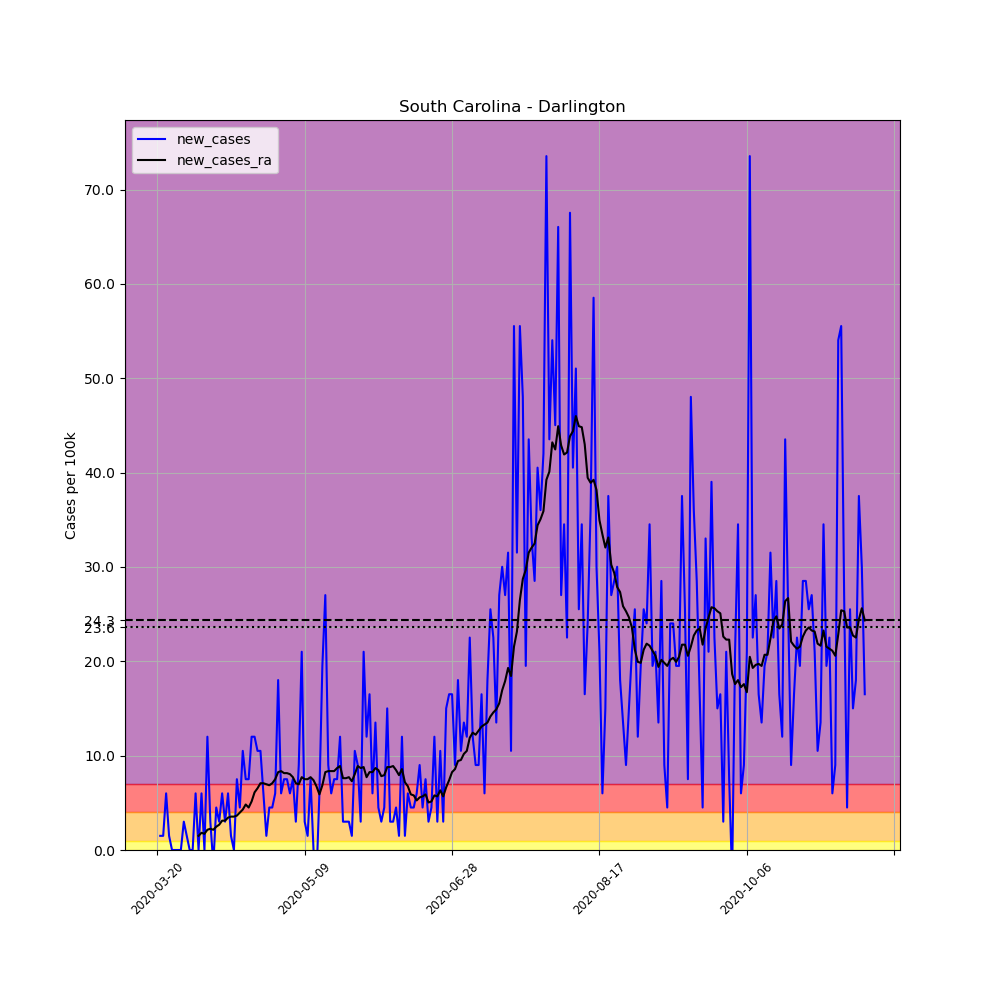

Source data for this figure (header and first rows):
, date, county, state, fips, cases, deaths, COUNTY, STNAME, CTYNAME, POPESTIMATE2019, per_100k, new_cases, new_cases_ra
212100, 2020-03-20, Darlington, South Carolina, 45031, 1, 0, 31, South Carolina, Darlington, 66618, 1.501, , 
212101, 2020-03-21, Darlington, South Carolina, 45031, 2, 0, 31, South Carolina, Darlington, 66618, 3.002, 1.501, 
212102, 2020-03-22, Darlington, South Carolina, 45031, 3, 0, 31, South Carolina, Darlington, 66618, 4.503, 1.501, 
212103, 2020-03-23, Darlington, South Carolina, 45031, 7, 0, 31, South Carolina, Darlington, 66618, 10.51, 6.004, 
212104, 2020-03-24, Darlington, South Carolina, 45031, 8, 0, 31, South Carolina, Darlington, 66618, 12.01, 1.501, 
212105, 2020-03-25, Darlington, South Carolina, 45031, 8, 0, 31, South Carolina, Darlington, 66618, 12.01, 0.0, 
212106, 2020-03-26, Darlington, South Carolina, 45031, 8, 0, 31, South Carolina, Darlington, 66618, 12.01, 0.0, 
212107, 2020-03-27, Darlington, South Carolina, 45031, 8, 0, 31, South Carolina, Darlington, 66618, 12.01, 0.0, 
212108, 2020-03-28, Darlington, South Carolina, 45031, 8, 0, 31, South Carolina, Darlington, 66618, 12.01, 0.0, 
212109, 2020-03-29, Darlington, South Carolina, 45031, 10, 0, 31, South Carolina, Darlington, 66618, 15.01, 3.002, 
212110, 2020-03-30, Darlington, South Carolina, 45031, 11, 0, 31, South Carolina, Darlington, 66618, 16.51, 1.501, 
212111, 2020-03-31, Darlington, South Carolina, 45031, 11, 0, 31, South Carolina, Darlington, 66618, 16.51, 0.0, 
212112, 2020-04-01, Darlington, South Carolina, 45031, 11, 0, 31, South Carolina, Darlington, 66618, 16.51, 0.0, 
212113, 2020-04-02, Darlington, South Carolina, 45031, 15, 0, 31, South Carolina, Darlington, 66618, 22.52, 6.004, 
212114, 2020-04-03, Darlington, South Carolina, 45031, 15, 0, 31, South Carolina, Darlington, 66618, 22.52, 0.0, 1.501
212115, 2020-04-04, Darlington, South Carolina, 45031, 19, 0, 31, South Carolina, Darlington, 66618, 28.52, 6.004, 1.823
212116, 2020-04-05, Darlington, South Carolina, 45031, 19, 0, 31, South Carolina, Darlington, 66618, 28.52, 0.0, 1.716
212117, 2020-04-06, Darlington, South Carolina, 45031, 27, 0, 31, South Carolina, Darlington, 66618, 40.53, 12.01, 2.144
212118, 2020-04-07, Darlington, South Carolina, 45031, 29, 0, 31, South Carolina, Darlington, 66618, 43.53, 3.002, 2.252
212119, 2020-04-08, Darlington, South Carolina, 45031, 28, 0, 31, South Carolina, Darlington, 66618, 42.03, -1.501, 2.144
212120, 2020-04-09, Darlington, South Carolina, 45031, 31, 0, 31, South Carolina, Darlington, 66618, 46.53, 4.503, 2.466
212121, 2020-04-10, Darlington, South Carolina, 45031, 33, 0, 31, South Carolina, Darlington, 66618, 49.54, 3.002, 2.681
212122, 2020-04-11, Darlington, South Carolina, 45031, 37, 0, 31, South Carolina, Darlington, 66618, 55.54, 6.004, 3.109
212123, 2020-04-12, Darlington, South Carolina, 45031, 39, 0, 31, South Carolina, Darlington, 66618, 58.54, 3.002, 3.109
212124, 2020-04-13, Darlington, South Carolina, 45031, 43, 0, 31, South Carolina, Darlington, 66618, 64.55, 6.004, 3.431
212125, 2020-04-14, Darlington, South Carolina, 45031, 44, 0, 31, South Carolina, Darlington, 66618, 66.05, 1.501, 3.538
212126, 2020-04-15, Darlington, South Carolina, 45031, 44, 0, 31, South Carolina, Darlington, 66618, 66.05, 0.0, 3.538
212127, 2020-04-16, Darlington, South Carolina, 45031, 49, 0, 31, South Carolina, Darlington, 66618, 73.55, 7.505, 3.646
212128, 2020-04-17, Darlington, South Carolina, 45031, 52, 0, 31, South Carolina, Darlington, 66618, 78.06, 4.503, 3.967
212129, 2020-04-18, Darlington, South Carolina, 45031, 59, 0, 31, South Carolina, Darlington, 66618, 88.56, 10.51, 4.289
212130, 2020-04-19, Darlington, South Carolina, 45031, 64, 0, 31, South Carolina, Darlington, 66618, 96.07, 7.505, 4.825
212131, 2020-04-20, Darlington, South Carolina, 45031, 69, 0, 31, South Carolina, Darlington, 66618, 103.6, 7.505, 4.503
212132, 2020-04-21, Darlington, South Carolina, 45031, 77, 0, 31, South Carolina, Darlington, 66618, 115.6, 12.01, 5.147
212133, 2020-04-22, Darlington, South Carolina, 45031, 85, 0, 31, South Carolina, Darlington, 66618, 127.6, 12.01, 6.112
212134, 2020-04-23, Darlington, South Carolina, 45031, 92, 0, 31, South Carolina, Darlington, 66618, 138.1, 10.51, 6.54
212135, 2020-04-24, Darlington, South Carolina, 45031, 99, 0, 31, South Carolina, Darlington, 66618, 148.6, 10.51, 7.077
212136, 2020-04-25, Darlington, South Carolina, 45031, 103, 0, 31, South Carolina, Darlington, 66618, 154.6, 6.004, 7.077
212137, 2020-04-26, Darlington, South Carolina, 45031, 104, 1, 31, South Carolina, Darlington, 66618, 156.1, 1.501, 6.969
212138, 2020-04-27, Darlington, South Carolina, 45031, 107, 1, 31, South Carolina, Darlington, 66618, 160.6, 4.503, 6.862
212139, 2020-04-28, Darlington, South Carolina, 45031, 110, 2, 31, South Carolina, Darlington, 66618, 165.1, 4.503, 7.077
212140, 2020-04-29, Darlington, South Carolina, 45031, 114, 2, 31, South Carolina, Darlington, 66618, 171.1, 6.004, 7.505
212141, 2020-04-30, Darlington, South Carolina, 45031, 126, 2, 31, South Carolina, Darlington, 66618, 189.1, 18.01, 8.256
212142, 2020-05-01, Darlington, South Carolina, 45031, 130, 2, 31, South Carolina, Darlington, 66618, 195.1, 6.004, 8.363
212143, 2020-05-02, Darlington, South Carolina, 45031, 135, 2, 31, South Carolina, Darlington, 66618, 202.6, 7.505, 8.149
212144, 2020-05-03, Darlington, South Carolina, 45031, 140, 2, 31, South Carolina, Darlington, 66618, 210.2, 7.505, 8.149
212145, 2020-05-04, Darlington, South Carolina, 45031, 144, 2, 31, South Carolina, Darlington, 66618, 216.2, 6.004, 8.042
212146, 2020-05-05, Darlington, South Carolina, 45031, 149, 2, 31, South Carolina, Darlington, 66618, 223.7, 7.505, 7.72
212147, 2020-05-06, Darlington, South Carolina, 45031, 151, 2, 31, South Carolina, Darlington, 66618, 226.7, 3.002, 7.077
212148, 2020-05-07, Darlington, South Carolina, 45031, 157, 3, 31, South Carolina, Darlington, 66618, 235.7, 9.007, 6.969
212149, 2020-05-08, Darlington, South Carolina, 45031, 171, 3, 31, South Carolina, Darlington, 66618, 256.7, 21.02, 7.72
212150, 2020-05-09, Darlington, South Carolina, 45031, 173, 3, 31, South Carolina, Darlington, 66618, 259.7, 3.002, 7.505
212151, 2020-05-10, Darlington, South Carolina, 45031, 174, 3, 31, South Carolina, Darlington, 66618, 261.2, 1.501, 7.505
212152, 2020-05-11, Darlington, South Carolina, 45031, 179, 3, 31, South Carolina, Darlington, 66618, 268.7, 7.505, 7.72
212153, 2020-05-12, Darlington, South Carolina, 45031, 179, 5, 31, South Carolina, Darlington, 66618, 268.7, 0.0, 7.398
212154, 2020-05-13, Darlington, South Carolina, 45031, 177, 5, 31, South Carolina, Darlington, 66618, 265.7, -3.002, 6.755
212155, 2020-05-14, Darlington, South Carolina, 45031, 181, 5, 31, South Carolina, Darlington, 66618, 271.7, 6.004, 5.897
212156, 2020-05-15, Darlington, South Carolina, 45031, 194, 5, 31, South Carolina, Darlington, 66618, 291.2, 19.51, 6.862
212157, 2020-05-16, Darlington, South Carolina, 45031, 212, 5, 31, South Carolina, Darlington, 66618, 318.2, 27.02, 8.256
212158, 2020-05-17, Darlington, South Carolina, 45031, 218, 5, 31, South Carolina, Darlington, 66618, 327.2, 9.007, 8.363
212159, 2020-05-18, Darlington, South Carolina, 45031, 222, 5, 31, South Carolina, Darlington, 66618, 333.2, 6.004, 8.363
... 181 more rows
